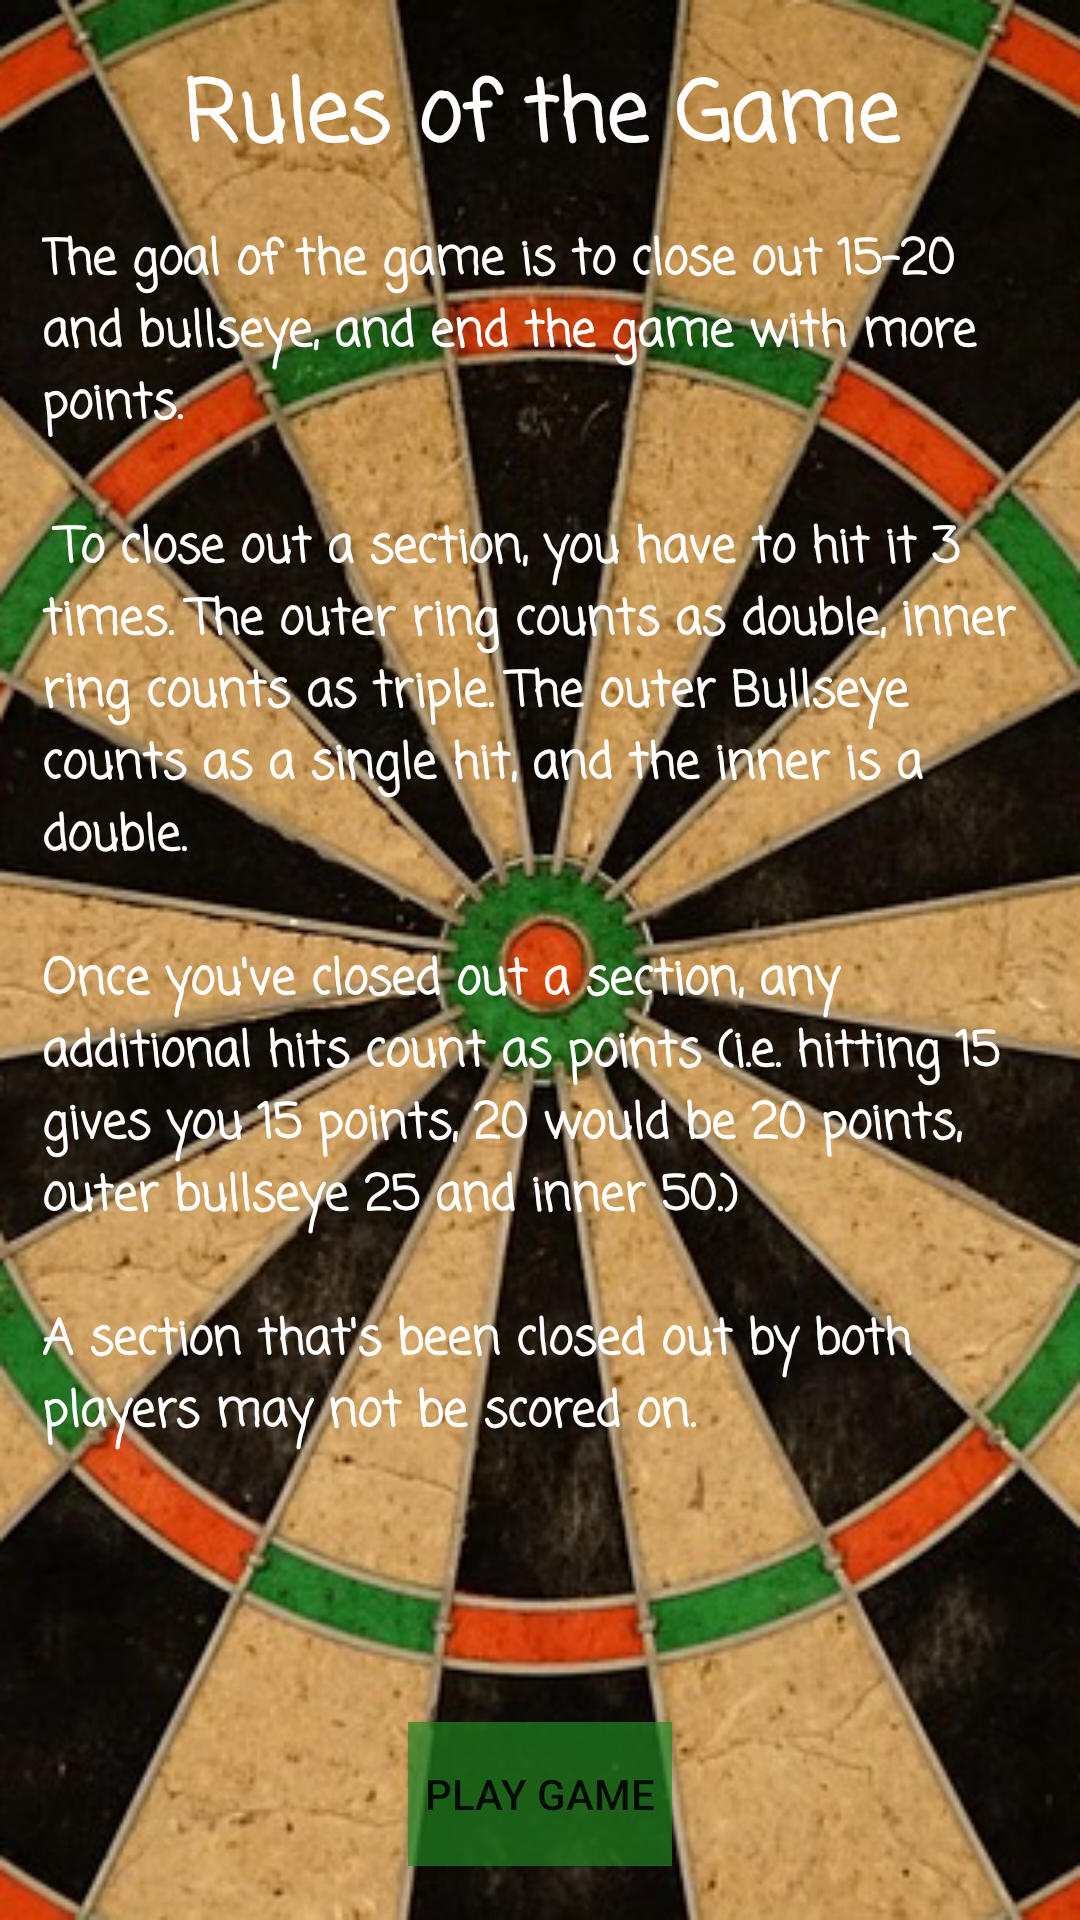

This screen was rendered from an Android layout file. Write that file and the resources it references.
<!-- AndroidManifest.xml: application theme AppTheme -->
<!-- res/layout/activity_game_rules.xml -->
<?xml version="1.0" encoding="utf-8"?>
<RelativeLayout
    xmlns:android="http://schemas.android.com/apk/res/android"
    xmlns:tools="http://schemas.android.com/tools"
    android:layout_width="match_parent"
    android:layout_height="match_parent"
    android:background="@drawable/dartboard"
    tools:context="com.example.android.playindarts.GameRules">

        <TextView
            android:id="@+id/title"
            android:layout_width="match_parent"
            android:layout_height="wrap_content"
            android:layout_alignParentLeft="true"
            android:layout_alignParentStart="true"
            android:layout_alignParentTop="true"
            android:fontFamily="casual"
            android:layout_marginTop="18dp"
            android:gravity="center"
            android:text="@string/TheRulesTitle"
            android:textColor="#ffffff"
            android:textSize="28sp"
            android:textStyle="bold" />

        <TextView
            android:id="@+id/subtitle"
            android:layout_width="match_parent"
            android:layout_height="wrap_content"
            android:layout_below="@+id/title"
            android:fontFamily="casual"
            android:gravity="left"
            android:padding="14dp"
            android:text="@string/TheRulesDescription"
            android:textColor="#ffffff"
            android:textSize="16sp"
            android:textStyle="bold" />

        <Button
            android:id="@+id/goToScoreTracker"
            android:layout_width="wrap_content"
            android:layout_height="wrap_content"
            android:layout_marginBottom="18dp"
            android:layout_alignParentBottom="true"
            android:layout_centerHorizontal="true"
            android:background="#aa228b22"
            android:text="@string/PlayGameButtom" />



</RelativeLayout>
<!-- resources referenced by this layout -->
<resources>
  <!-- drawable dartboard: png bitmap (drawable, 398359 bytes) -->
  <string name="PlayGameButtom">PLAY GAME</string>
  <string name="TheRulesDescription">The goal of the game is to close out 15-20 and bullseye, and end the game with more points. \n\n To close out a section, you have to hit it 3 times. The outer ring counts as double, inner ring counts as triple. The outer Bullseye counts as a single hit, and the inner is a double.  \n\nOnce you\'ve closed out a section, any additional hits count as points (i.e. hitting 15 gives you 15 points, 20 would be 20 points, outer bullseye 25 and inner 50.)  \n\nA section that\'s been closed out by both players may not be scored on.</string>
  <string name="TheRulesTitle">Rules of the Game</string>
  <style name="AppTheme" parent="Theme.AppCompat.Light.DarkActionBar">
          
          <item name="colorPrimary">#228b22</item>
          <item name="colorPrimaryDark">#255d00</item>
          <item name="colorButtonNormal">#80bf0000</item>
      </style>
</resources>
